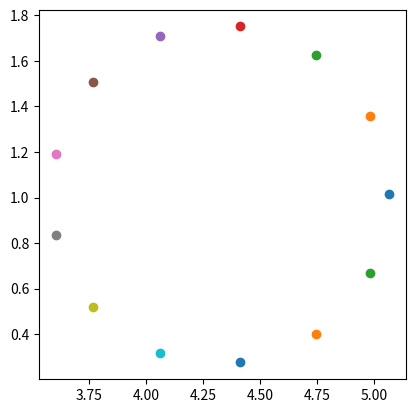
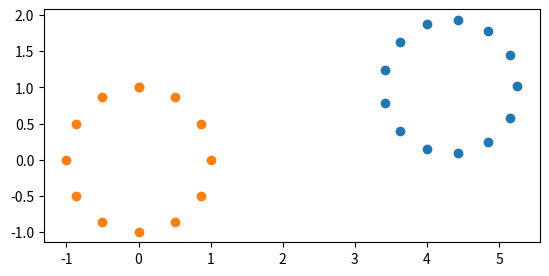

Source code (Python) for these figures, in order:
import numpy as np
import matplotlib.pyplot as plt

radius = 0.7430612571316905

origin = [[10.591785098336818, 4.323656451350929, 1.0134693714341547]]

X0 = origin[0][0]     # use segment 0 origin X
Yc = origin[0][1]
Zc = origin[0][2]

# Angular locations (in percent span)
n_segments = 13
segment_percent_span = np.linspace(0, 1, num=n_segments,endpoint=False)

# Convert to angle around circle
thetas = 2.0 * np.pi * np.array(segment_percent_span)

fig, ax = plt.subplots()

for i_segs in range(n_segments):
    
    theta = thetas[i_segs]
    
    # Circular coordinates
    dy = radius * np.cos(theta)
    dz = radius * np.sin(theta)
    
    ax.scatter(Yc + dy, Zc + dz)
    
ax.set_aspect('equal')
plt.show()

#%%

panel_coords = np.array([
    [10.5918, 3.4218,  1.2358],
    [10.5918, 3.4218,  0.7912],
    [10.5918, 3.6284,  1.6294],
    [10.5918, 3.6284,  0.3975],
    [10.5918, 3.9943,  1.8819],
    [10.5918, 3.9943,  0.145],
    [10.5918, 4.4356,  1.9355],
    [10.5918, 4.4356,  0.0914],
    [10.5918, 4.8513,  1.7779],
    [10.5918, 4.8513,  0.2491],
    [10.5918, 5.1461,  1.4451],
    [10.5918, 5.1461,  0.5818],
    [10.5918, 5.2525,  1.0135],
])


panel_coords_ref = np.array([
     [0.00,  0.0,    1.0],
     [0.00,  0.5,    0.866],
     [0.00,  0.866,  0.5],
     [0.00,  1.0,    0.0],
     [0.00,  0.866, -0.5],
     [0.00,  0.5,   -0.866],
     [0.00,  0.0,   -1.0],
     [0.00, -0.5,   -0.866],
     [0.00, -0.866, -0.5],
     [0.00, -1.0,    0.0],
     [0.00, -0.866,  0.5],
     [0.00, -0.5,    0.866],
     [0.00,  0.0,    1.0],
])

fig, ax = plt.subplots()

ax.scatter(panel_coords[:, 1], panel_coords[:, 2])
ax.scatter(panel_coords_ref[:, 1], panel_coords_ref[:, 2])

ax.set_aspect('equal')
plt.show()
